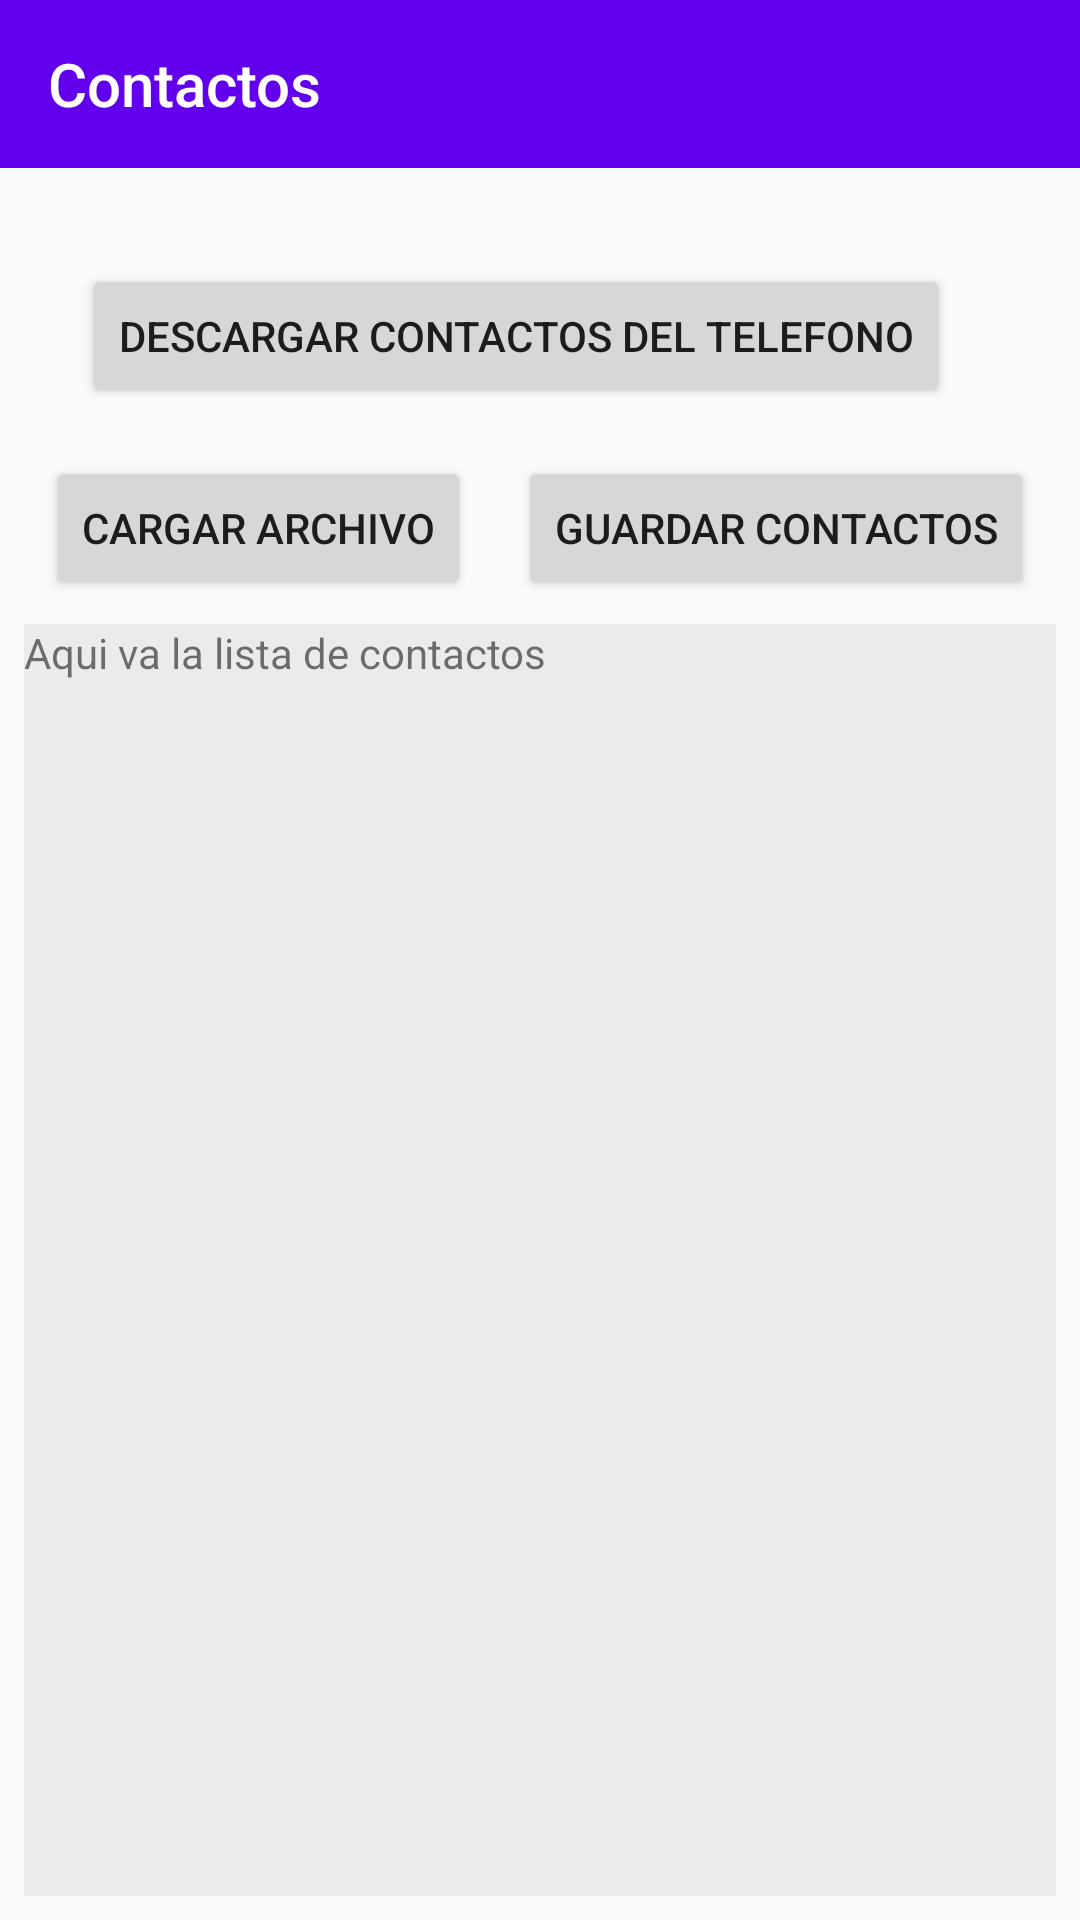

The Android layout XML behind this screen, and the referenced resources:
<!-- AndroidManifest.xml: activity theme AppTheme.NoActionBar -->
<!-- res/layout/activity_main.xml -->
<?xml version="1.0" encoding="utf-8"?>
<androidx.constraintlayout.widget.ConstraintLayout xmlns:android="http://schemas.android.com/apk/res/android"
    xmlns:app="http://schemas.android.com/apk/res-auto"
    xmlns:tools="http://schemas.android.com/tools"
    android:layout_width="match_parent"
    android:layout_height="match_parent"
    tools:context=".MainActivity">

    <com.google.android.material.appbar.AppBarLayout
        android:id="@+id/appBarLayout"
        android:layout_width="match_parent"
        android:layout_height="wrap_content"
        android:theme="@style/AppTheme.AppBarOverlay"
        app:layout_constraintEnd_toEndOf="parent"
        app:layout_constraintStart_toStartOf="parent"
        app:layout_constraintTop_toTopOf="parent">

        <androidx.appcompat.widget.Toolbar
            android:id="@+id/toolbar"
            android:layout_width="match_parent"
            android:layout_height="?attr/actionBarSize"
            android:background="?attr/colorPrimary"
            app:popupTheme="@style/AppTheme.PopupOverlay"
            app:title="Contactos" />

    </com.google.android.material.appbar.AppBarLayout>

    <Button
        android:id="@+id/btCargarTelefono"
        android:layout_width="wrap_content"
        android:layout_height="wrap_content"
        android:layout_marginTop="32dp"
        android:layout_marginEnd="16dp"
        android:layout_marginRight="16dp"
        android:text="@string/descargar_contactos"
        app:layout_constraintEnd_toEndOf="parent"
        app:layout_constraintStart_toStartOf="parent"
        app:layout_constraintTop_toBottomOf="@+id/appBarLayout" />

    <Button
        android:id="@+id/btGuardar"
        android:layout_width="wrap_content"
        android:layout_height="wrap_content"
        android:layout_marginTop="16dp"
        android:text="@string/guardar_contactos"
        app:layout_constraintEnd_toEndOf="parent"
        app:layout_constraintHorizontal_bias="0.5"
        app:layout_constraintStart_toEndOf="@+id/btCargarMemoria"
        app:layout_constraintTop_toBottomOf="@+id/btCargarTelefono" />

    <Button
        android:id="@+id/btCargarMemoria"
        android:layout_width="wrap_content"
        android:layout_height="wrap_content"
        android:layout_marginTop="16dp"
        android:text="@string/cargar_archivo"
        app:layout_constraintEnd_toStartOf="@+id/btGuardar"
        app:layout_constraintHorizontal_bias="0.5"
        app:layout_constraintStart_toStartOf="parent"
        app:layout_constraintTop_toBottomOf="@+id/btCargarTelefono" />

    <ScrollView
        android:layout_width="0dp"
        android:layout_height="0dp"
        android:layout_marginStart="8dp"
        android:layout_marginLeft="8dp"
        android:layout_marginTop="8dp"
        android:layout_marginEnd="8dp"
        android:layout_marginRight="8dp"
        android:layout_marginBottom="8dp"
        android:background="#ECEAEA"
        app:layout_constraintBottom_toBottomOf="parent"
        app:layout_constraintEnd_toEndOf="parent"
        app:layout_constraintStart_toStartOf="parent"
        app:layout_constraintTop_toBottomOf="@+id/btGuardar">

        <LinearLayout
            android:layout_width="match_parent"
            android:layout_height="wrap_content"
            android:orientation="vertical">

            <HorizontalScrollView
                android:layout_width="match_parent"
                android:layout_height="match_parent">

                <LinearLayout
                    android:layout_width="wrap_content"
                    android:layout_height="match_parent"
                    android:orientation="vertical" >

                    <TextView
                        android:id="@+id/tvContactos"
                        android:layout_width="match_parent"
                        android:layout_height="wrap_content"
                        android:text="@string/aqui_va_la_lista_de_contactos" />
                </LinearLayout>
            </HorizontalScrollView>

        </LinearLayout>
    </ScrollView>

</androidx.constraintlayout.widget.ConstraintLayout>
<!-- resources referenced by this layout -->
<resources>
  <string name="aqui_va_la_lista_de_contactos">Aqui va la lista de contactos</string>
  <string name="cargar_archivo">Cargar archivo</string>
  <string name="descargar_contactos">Descargar contactos del telefono</string>
  <string name="guardar_contactos">Guardar contactos</string>
  <style name="AppTheme.AppBarOverlay" parent="ThemeOverlay.AppCompat.Dark.ActionBar" />
  <style name="AppTheme.PopupOverlay" parent="ThemeOverlay.AppCompat.Light" />
  <style name="AppTheme.NoActionBar">
          <item name="windowActionBar">false</item>
          <item name="windowNoTitle">true</item>
      </style>
</resources>
